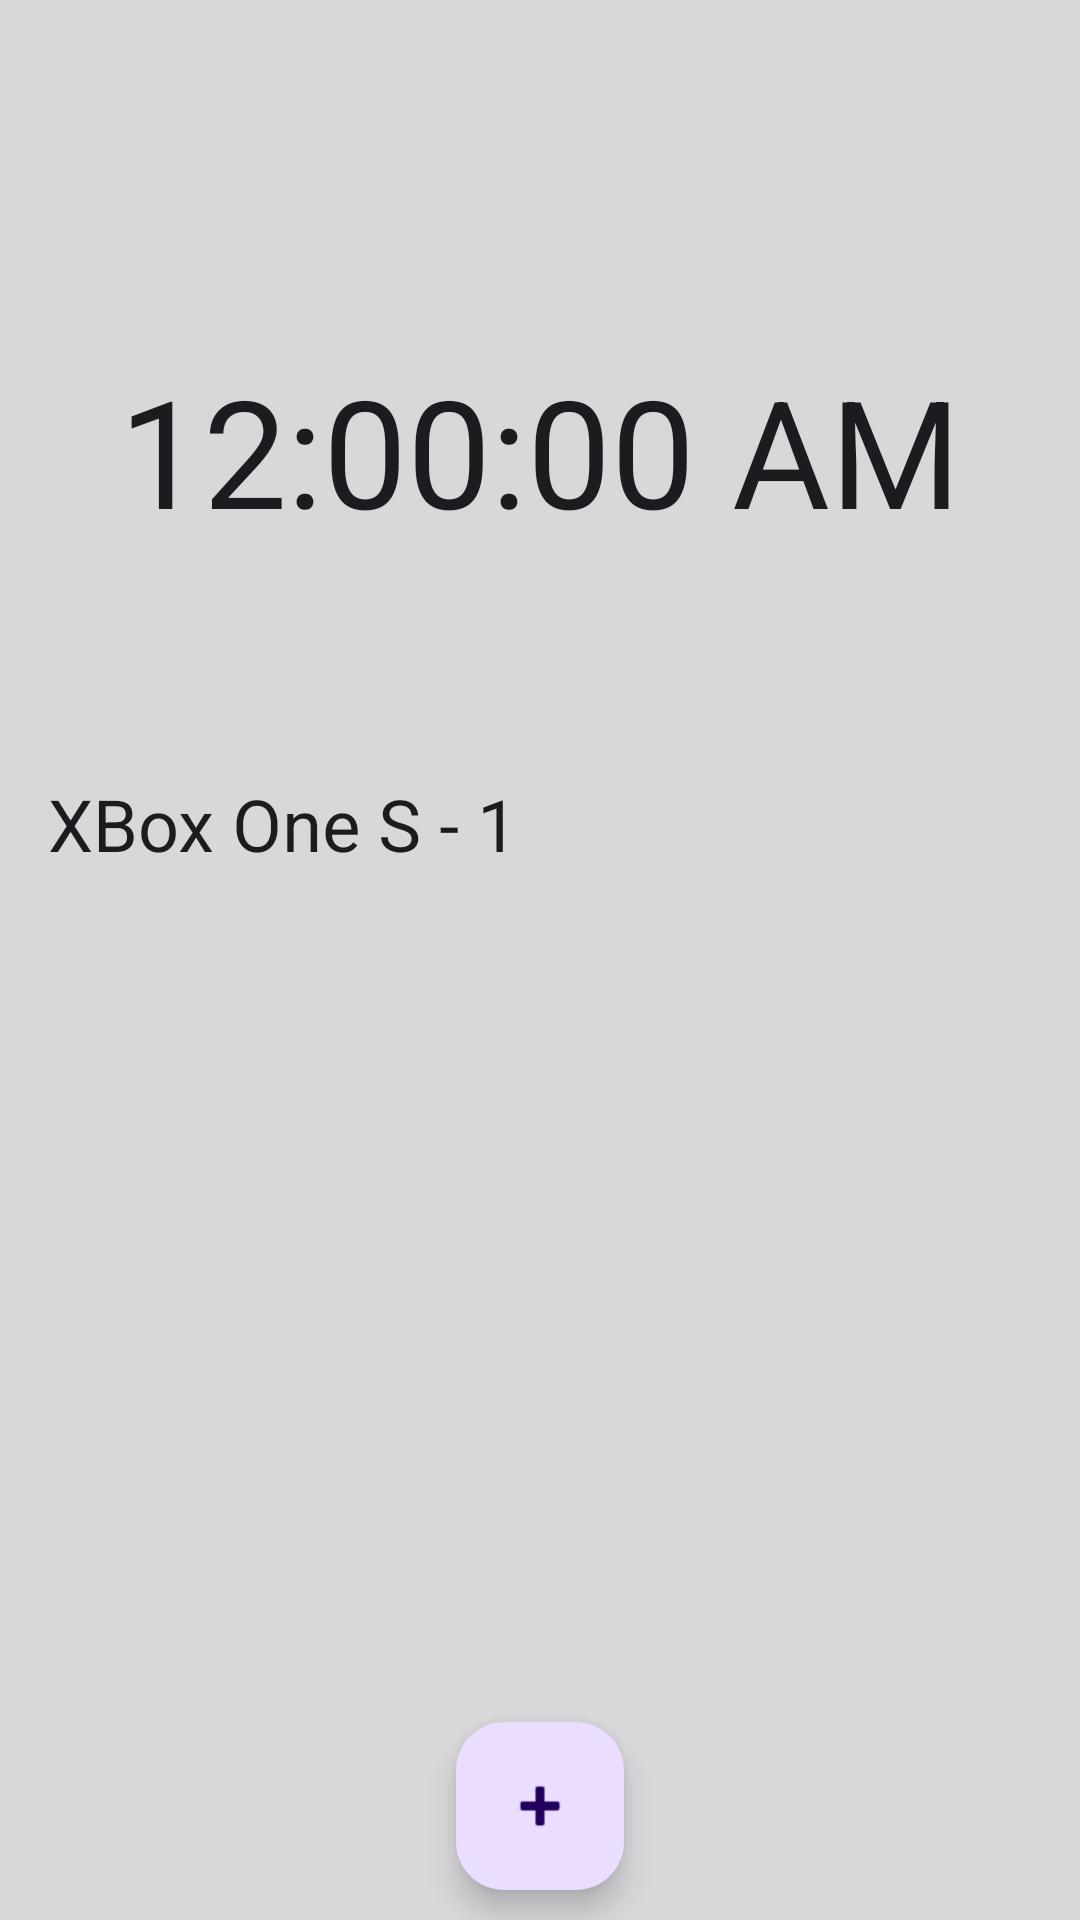

Reconstruct the res/layout file that produces this screen, plus the resources it refers to.
<!-- AndroidManifest.xml: activity theme Theme.GCMS -->
<!-- res/layout/activity_main.xml -->
<?xml version="1.0" encoding="utf-8"?>
<androidx.coordinatorlayout.widget.CoordinatorLayout xmlns:android="http://schemas.android.com/apk/res/android"
    xmlns:app="http://schemas.android.com/apk/res-auto"
    xmlns:tools="http://schemas.android.com/tools"
    android:layout_width="match_parent"
    android:layout_height="match_parent"
    android:fitsSystemWindows="true"
    android:background="@color/background"
    tools:context=".MainActivity">

    <com.google.android.material.appbar.AppBarLayout
        android:layout_width="match_parent"
        android:layout_height="wrap_content"
        android:background="#00FFFFFF">

        <com.google.android.material.appbar.CollapsingToolbarLayout
            android:layout_width="match_parent"
            android:layout_height="300dp"
            app:layout_scrollFlags="scroll|exitUntilCollapsed"
            app:title="XBox One S - 1">

            <TextClock
                android:id="@+id/wall_time"
                android:layout_width="match_parent"
                android:layout_height="match_parent"
                android:textSize="50sp"
                android:format12Hour="hh:mm:ss a"
                android:gravity="center" />

            <androidx.appcompat.widget.Toolbar
                android:layout_width="match_parent"
                android:layout_height="?attr/actionBarSize"
                app:layout_collapseMode="pin"/>

        </com.google.android.material.appbar.CollapsingToolbarLayout>
    </com.google.android.material.appbar.AppBarLayout>

    <androidx.core.widget.NestedScrollView
        android:layout_width="match_parent"
        android:layout_height="match_parent"
        android:fillViewport="true"
        app:layout_behavior="com.google.android.material.appbar.AppBarLayout$ScrollingViewBehavior">
        <LinearLayout
            android:layout_width="match_parent"
            android:layout_height="match_parent"
            android:orientation="vertical">
            <ListView
                android:id="@+id/list_item"
                android:layout_width="match_parent"
                android:layout_height="match_parent"
                android:fillViewport="true"
                android:layout_margin="20dp"
                android:dividerHeight="10dp"
                android:scrollbars="none"/>
        </LinearLayout>
    </androidx.core.widget.NestedScrollView>

    <com.google.android.material.floatingactionbutton.FloatingActionButton
        android:id="@+id/fab"
        android:layout_width="wrap_content"
        android:layout_height="wrap_content"
        android:layout_marginBottom="10dp"
        android:layout_gravity="bottom|center"
        android:contentDescription="@string/fab_detail"
        app:srcCompat="@android:drawable/ic_input_add" />



</androidx.coordinatorlayout.widget.CoordinatorLayout>
<!-- resources referenced by this layout -->
<resources>
  <color name="background">#BECCCCCC</color>
  <string name="fab_detail">add time</string>
  <style name="Theme.GCMS" parent="Base.Theme.GCMS" />
  <style name="Base.Theme.GCMS" parent="Theme.Material3.DayNight.NoActionBar">
          
          
      </style>
</resources>
